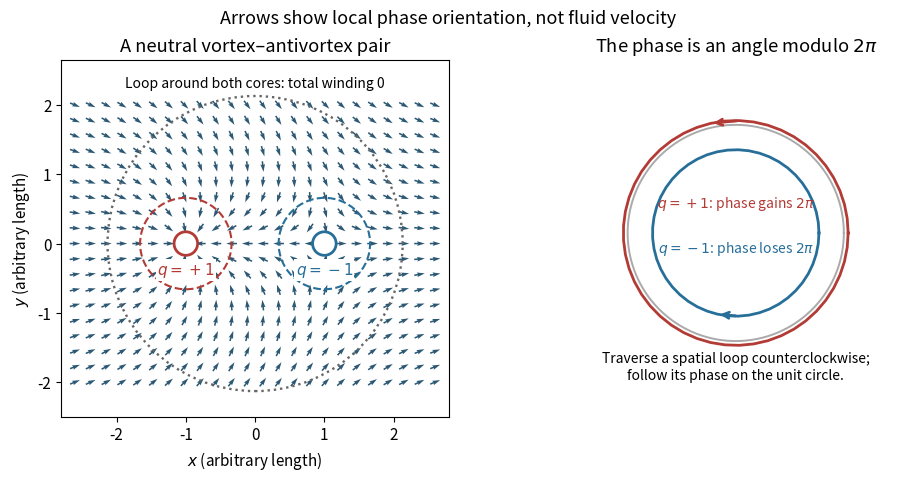

Write Python code to recreate this figure. (Note: this script raises an exception after producing the figure.)
"""Original phase geometry; Python 3.14, NumPy 2.3.5, Matplotlib 3.10.7.

Run from _media; writes the opaque white PNG with this script's basename.
Arrows are (cos(theta), sin(theta)), NOT velocity or gradient arrows.
"""
from pathlib import Path

import matplotlib.pyplot as plt
from matplotlib.patches import Circle
import numpy as np


def phase(x, y):
    return np.arctan2(y, x + 1) - np.arctan2(y, x - 1)


def winding(cx, cy, radius):
    t = np.linspace(0, 2 * np.pi, 4097)
    values = np.exp(1j * phase(cx + radius * np.cos(t), cy + radius * np.sin(t)))
    return np.angle(values[1:] / values[:-1]).sum() / (2 * np.pi)


def main():
    charges = [winding(-1, 0, .42), winding(1, 0, .42), winding(0, 0, 2)]
    np.testing.assert_allclose(charges, [1, -1, 0], atol=1e-12)
    plt.rcParams.update({"font.size": 11, "figure.facecolor": "white"})
    fig, (ax, ring) = plt.subplots(1, 2, figsize=(9.6, 4.7), width_ratios=[1.5, 1], layout="constrained")
    x, y = np.meshgrid(np.linspace(-2.6, 2.6, 24), np.linspace(-2, 2, 19))
    theta = phase(x, y)
    mask = ((x + 1) ** 2 + y ** 2 > .17 ** 2) & ((x - 1) ** 2 + y ** 2 > .17 ** 2)
    ax.quiver(x[mask], y[mask], np.cos(theta[mask]), np.sin(theta[mask]),
              color="#2c5873", pivot="mid", angles="xy", scale_units="xy", scale=6.5, width=.004)
    for cx, charge, color in [(-1, "+1", "#b23b36"), (1, "−1", "#276f99")]:
        ax.add_patch(Circle((cx, 0), .17, facecolor="white", edgecolor=color, lw=2))
        ax.text(cx, -.45, "$q=" + charge + "$", ha="center", color=color, bbox={"facecolor":"white", "edgecolor":"none", "pad":1})
        ax.add_patch(Circle((cx, 0), .66, fill=False, edgecolor=color, ls="--", lw=1.5))
    ax.add_patch(Circle((0, 0), 2.13, fill=False, edgecolor="#676767", ls=":", lw=1.7))
    ax.text(0, 2.25, "Loop around both cores: total winding 0", ha="center", fontsize=10)
    ax.set(xlim=(-2.8, 2.8), ylim=(-2.5, 2.65), aspect="equal", xlabel="$x$ (arbitrary length)", ylabel="$y$ (arbitrary length)", title="A neutral vortex–antivortex pair")
    t = np.linspace(0, 2 * np.pi, 400)
    ring.plot(np.cos(t), np.sin(t), color="#aaaaaa", lw=1.4)
    for i, color in [(1, "#b23b36"), (-1, "#276f99")]:
        ts = np.linspace(0, 2 * np.pi, 50)
        r = 1.04 if i == 1 else .77
        ring.plot(r * np.cos(i * ts), r * np.sin(i * ts), color=color, lw=2)
        k = 12
        ring.annotate("", xy=(r * np.cos(i * ts[k + 2]), r * np.sin(i * ts[k + 2])),
                      xytext=(r * np.cos(i * ts[k]), r * np.sin(i * ts[k])),
                      arrowprops={"arrowstyle":"->", "color":color, "lw":2})
    ring.text(0, .24, r"$q=+1$: phase gains $2\pi$", ha="center", color="#b23b36", fontsize=10)
    ring.text(0, -.18, r"$q=-1$: phase loses $2\pi$", ha="center", color="#276f99", fontsize=10)
    ring.text(0, -1.35, "Traverse a spatial loop counterclockwise;\nfollow its phase on the unit circle.", ha="center", fontsize=10)
    ring.set(xlim=(-1.5, 1.5), ylim=(-1.7, 1.6), aspect="equal", title=r"The phase is an angle modulo $2\pi$")
    ring.axis("off")
    fig.suptitle("Arrows show local phase orientation, not fluid velocity", fontsize=13)
    fig.savefig(Path(__file__).stem + ".png", dpi=120, facecolor="white", transparent=False)
    plt.close(fig)
    print({"loop_windings": charges})


if __name__ == "__main__":
    main()
